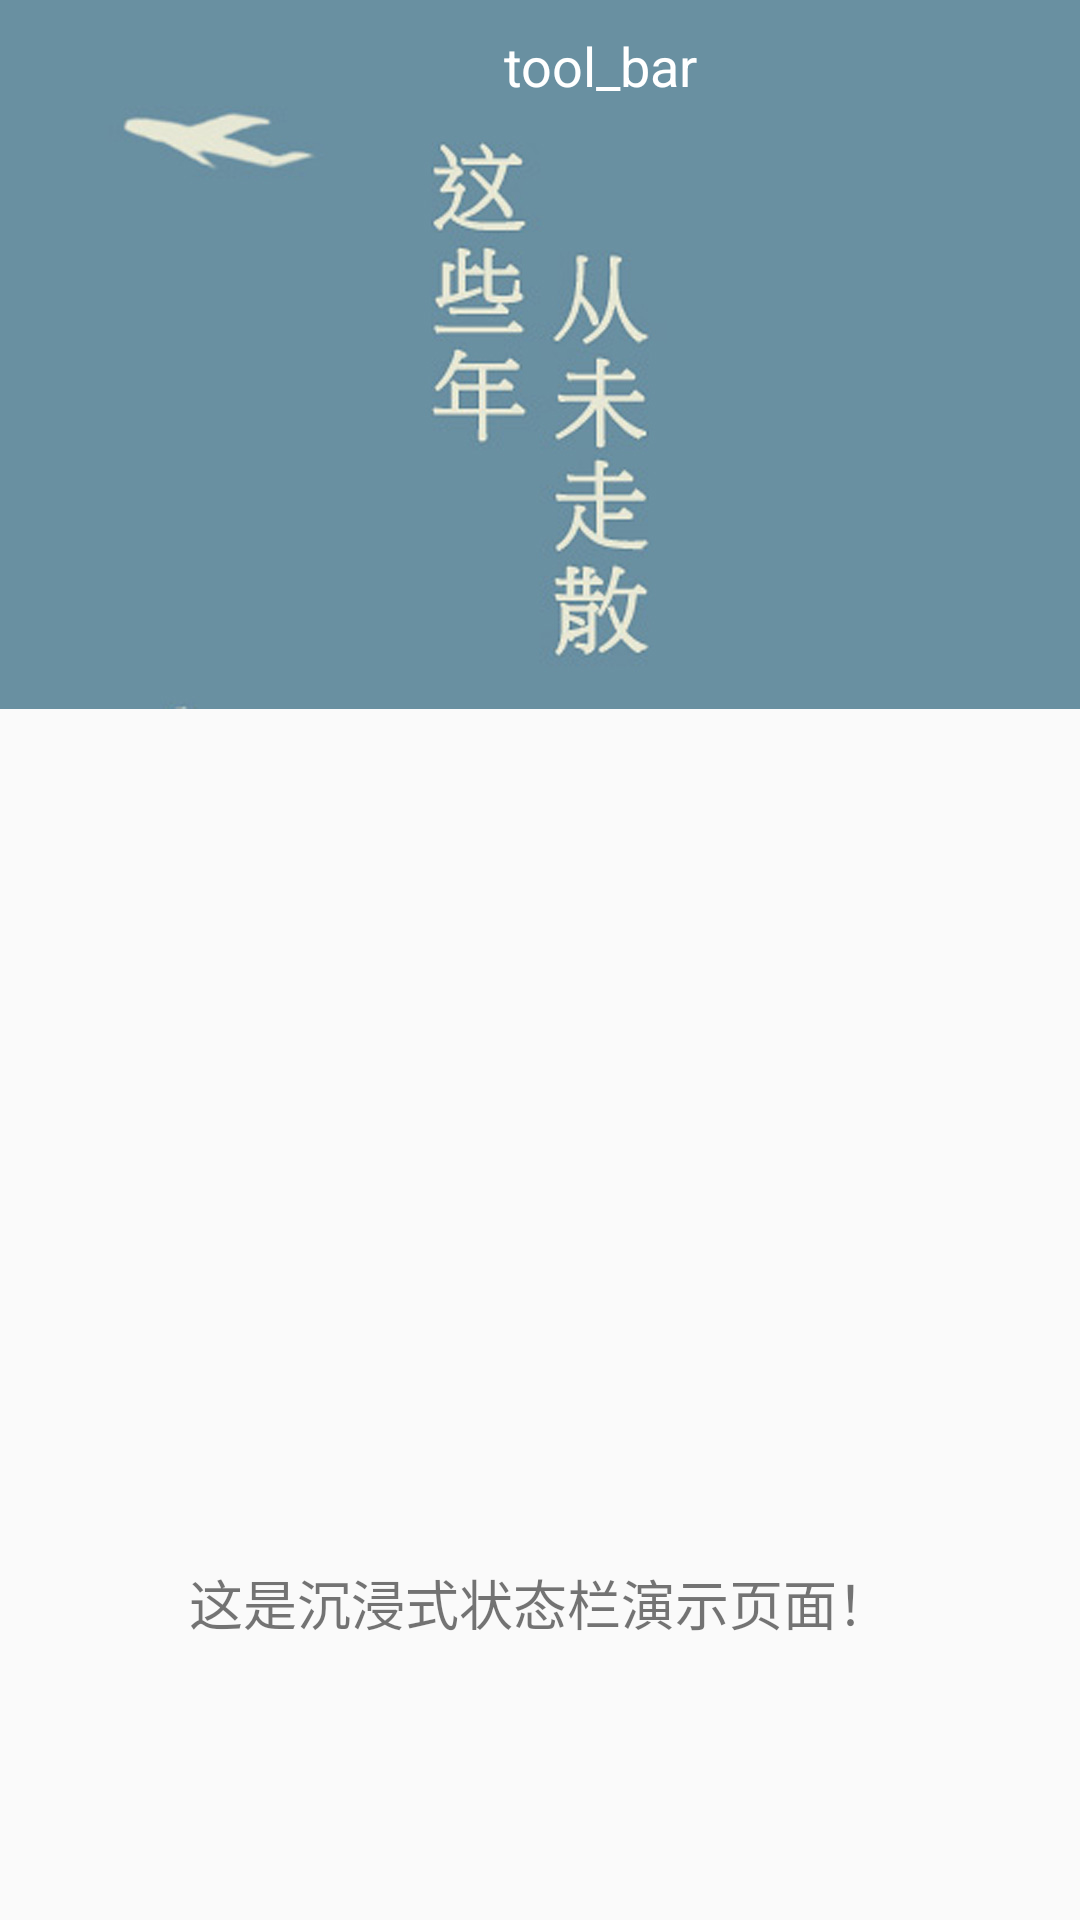

Reconstruct the res/layout file that produces this screen, plus the resources it refers to.
<!-- AndroidManifest.xml: application theme AppTheme -->
<!-- res/layout/activity_demo_col_tool_bar.xml -->
<?xml version="1.0" encoding="utf-8"?>
<android.support.design.widget.CoordinatorLayout
    xmlns:android="http://schemas.android.com/apk/res/android"
    xmlns:app="http://schemas.android.com/apk/res-auto"
    xmlns:tools="http://schemas.android.com/tools"
    android:layout_width="match_parent"
    android:layout_height="match_parent"

    >

    <android.support.design.widget.AppBarLayout
        android:id="@+id/title"
        android:layout_width="match_parent"
        android:layout_height="wrap_content"
        android:theme="@style/ThemeOverlay.AppCompat.Dark.ActionBar">
        <android.support.design.widget.CollapsingToolbarLayout
            android:layout_width="match_parent"
            android:layout_height="match_parent"
            app:contentScrim="@android:color/holo_red_light"
            app:layout_scrollFlags="scroll|exitUntilCollapsed">
            <ImageView
                android:src="@mipmap/title"
                android:layout_width="match_parent"
                android:layout_height="wrap_content"

                android:scaleType="centerCrop"
                app:layout_collapseMode="pin"/>
            
        <android.support.v7.widget.Toolbar
            android:id="@+id/toolbar"
            android:layout_width="match_parent"
            android:layout_height="44dp"
            android:layout_gravity="top"
            app:layout_collapseMode="pin"
           >
            <LinearLayout
                android:layout_width="match_parent"
                android:layout_height="match_parent"
                android:orientation="horizontal">

                <ImageView
                    android:id="@+id/left"
                    android:layout_width="24dp"
                    android:layout_height="24dp"
                    android:layout_gravity="left|center_vertical"
                    />

                <TextView
                    android:id="@+id/tv_title"
                    android:layout_width="match_parent"
                    android:layout_height="match_parent"

                    android:gravity="center"
                    android:text="tool_bar"
                    android:textColor="@android:color/white"
                    android:textSize="18sp"
                     />



            </LinearLayout>
            </android.support.v7.widget.Toolbar>

</android.support.design.widget.CollapsingToolbarLayout>
    </android.support.design.widget.AppBarLayout>

    <include layout="@layout/content_demo_col_tool_bar"/>



</android.support.design.widget.CoordinatorLayout>
<!-- res/layout/content_demo_col_tool_bar.xml (included above) -->
<?xml version="1.0" encoding="utf-8"?>
<RelativeLayout
    xmlns:android="http://schemas.android.com/apk/res/android"
    xmlns:app="http://schemas.android.com/apk/res-auto"
    xmlns:tools="http://schemas.android.com/tools"
    android:id="@+id/content_demo_col_tool_bar"
    android:layout_width="match_parent"
    android:layout_height="match_parent"
    android:paddingBottom="@dimen/activity_vertical_margin"
    android:paddingLeft="@dimen/activity_horizontal_margin"
    android:paddingRight="@dimen/activity_horizontal_margin"
    android:paddingTop="@dimen/activity_vertical_margin"
    app:layout_behavior="@string/appbar_scrolling_view_behavior"

    tools:showIn="@layout/activity_demo_col_tool_bar">
<TextView
    android:textSize="18sp"
    android:text="这是沉浸式状态栏演示页面！"
    android:layout_centerInParent="true"
    android:layout_width="wrap_content"
    android:layout_height="wrap_content"/>
</RelativeLayout>
<!-- resources referenced by this layout -->
<resources>
  <!-- mipmap title: jpg bitmap (mipmap-xxhdpi, 68300 bytes) -->
  <style name="AppTheme" parent="Theme.AppCompat.Light.DarkActionBar">
          
          <item name="colorPrimary">@color/colorPrimary</item>
          <item name="colorPrimaryDark">@color/colorPrimaryDark</item>
          <item name="colorAccent">@color/colorAccent</item>
      </style>
  <color name="colorPrimary">#3F51B5</color>
  <color name="colorPrimaryDark">#303F9F</color>
  <color name="colorAccent">#FF4081</color>
</resources>
